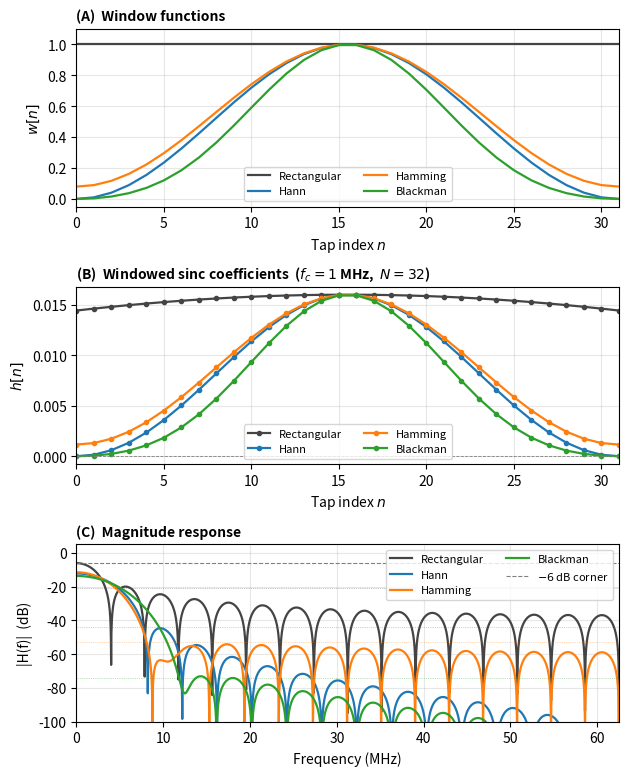

Generate this figure with matplotlib: (Note: this script raises an exception after producing the figure.)
"""
Generate figures/fir_windows.pdf
Three-panel figure:
  A) Window shapes w[n] for all 4 window types
  B) Windowed sinc coefficients h[n]*w[n]
  C) Magnitude response |H(f)| in dB
"""

import math
import cmath
import numpy as np
import matplotlib
matplotlib.use("Agg")
import matplotlib.pyplot as plt
import os

FS    = 125e6
NTAPS = 32
FC    = 1e6   # 1 MHz corner

WINDOWS = ["rectangular", "hann", "hamming", "blackman"]
COLORS  = ["#444444", "#1f77b4", "#ff7f0e", "#2ca02c"]
LABELS  = ["Rectangular", "Hann", "Hamming", "Blackman"]

def window(name, n, N):
    if name == "hann":
        return 0.5 - 0.5 * math.cos(2 * math.pi * n / (N - 1))
    elif name == "hamming":
        return 0.54 - 0.46 * math.cos(2 * math.pi * n / (N - 1))
    elif name == "blackman":
        return (0.42
                - 0.50 * math.cos(2 * math.pi * n / (N - 1))
                + 0.08 * math.cos(4 * math.pi * n / (N - 1)))
    else:
        return 1.0

def sinc_tap(n, nc, wc):
    x = n - nc
    if abs(x) < 1e-10:
        return wc / math.pi
    return math.sin(wc * x) / (math.pi * x)

def design(name, ntaps=NTAPS, fc=FC, fs=FS):
    wc = 2 * math.pi * fc / fs
    nc = (ntaps - 1) / 2.0
    coeffs = []
    for n in range(ntaps):
        h = sinc_tap(n, nc, wc)
        w = window(name, n, ntaps)
        coeffs.append(h * w)
    return coeffs

def freq_response(coeffs, n_pts=4096, fs=FS):
    N = len(coeffs)
    freqs = np.linspace(0, fs / 2, n_pts)
    H = []
    for f in freqs:
        omega = 2 * math.pi * f / fs
        val = sum(c * cmath.exp(-1j * omega * n) for n, c in enumerate(coeffs))
        H.append(abs(val))
    return freqs, np.array(H)

# ── Compute data ──────────────────────────────────────────────────────────────
ns = np.arange(NTAPS)
all_wins    = [[window(w, n, NTAPS) for n in range(NTAPS)] for w in WINDOWS]
all_coeffs  = [design(w)                                   for w in WINDOWS]
all_freqs   = []
all_H_db    = []
for c in all_coeffs:
    f, H = freq_response(c)
    all_freqs.append(f / 1e6)          # MHz
    all_H_db.append(20 * np.log10(np.maximum(H, 1e-9)))

# ── Plot ──────────────────────────────────────────────────────────────────────
fig, axes = plt.subplots(3, 1, figsize=(7, 9))
fig.subplots_adjust(hspace=0.45)

# Panel A: window shapes
ax = axes[0]
for w_vals, lab, col in zip(all_wins, LABELS, COLORS):
    ax.plot(ns, w_vals, color=col, label=lab, linewidth=1.6)
ax.set_xlabel("Tap index $n$")
ax.set_ylabel("$w[n]$")
ax.set_title("(A)  Window functions", loc="left", fontsize=10, fontweight="bold")
ax.legend(fontsize=8, ncol=2)
ax.set_xlim(0, NTAPS - 1)
ax.set_ylim(-0.05, 1.1)
ax.grid(True, alpha=0.3)

# Panel B: windowed sinc coefficients
ax = axes[1]
for coeffs, lab, col in zip(all_coeffs, LABELS, COLORS):
    ax.plot(ns, coeffs, color=col, label=lab, linewidth=1.6, marker="o",
            markersize=3)
ax.axhline(0, color="gray", linewidth=0.6, linestyle="--")
ax.set_xlabel("Tap index $n$")
ax.set_ylabel("$h[n]$")
ax.set_title("(B)  Windowed sinc coefficients  ($f_c = 1$ MHz,  $N = 32$)",
             loc="left", fontsize=10, fontweight="bold")
ax.legend(fontsize=8, ncol=2)
ax.set_xlim(0, NTAPS - 1)
ax.grid(True, alpha=0.3)

# Panel C: frequency response
ax = axes[2]
for f_mhz, H_db, lab, col in zip(all_freqs, all_H_db, LABELS, COLORS):
    ax.plot(f_mhz, H_db, color=col, label=lab, linewidth=1.6)
ax.axhline(-6, color="gray", linewidth=0.8, linestyle="--", label="$-6$ dB corner")
ax.set_xlabel("Frequency (MHz)")
ax.set_ylabel("|H(f)|  (dB)")
ax.set_title("(C)  Magnitude response", loc="left", fontsize=10, fontweight="bold")
ax.legend(fontsize=8, ncol=2)
ax.set_xlim(0, FS / 2e6)
ax.set_ylim(-100, 5)
ax.grid(True, alpha=0.3, which="both")

# Annotate stopband floors
stopband_dB = {"Rectangular": -21, "Hann": -44, "Hamming": -53, "Blackman": -74}
for lab, col in zip(LABELS, COLORS):
    axes[2].axhline(stopband_dB[lab], color=col, linewidth=0.5, linestyle=":",
                    alpha=0.6)

out = os.path.join(os.path.dirname(__file__), "fir_windows.pdf")
fig.savefig(out, bbox_inches="tight")
print(f"Saved {out}")
